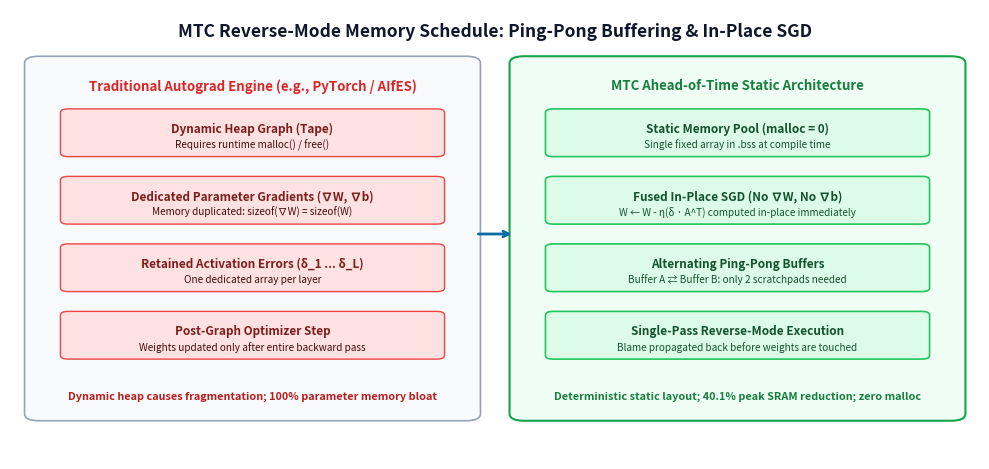

Reproduce this figure in Python. (Note: this script raises an exception after producing the figure.)
#!/usr/bin/env python3
"""
Generates high-resolution diagram: Ping-Pong Delta Buffering & Fused In-Place Parameter Updates
"""

import matplotlib
matplotlib.use("Agg")
import matplotlib.pyplot as plt
import matplotlib.patches as patches

fig, ax = plt.subplots(figsize=(10, 4.8), dpi=300)
ax.set_xlim(0, 100)
ax.set_ylim(0, 100)
ax.axis("off")

# Background styling
ax.add_patch(patches.Rectangle((0, 0), 100, 100, facecolor="#ffffff", edgecolor="none"))

# Title
ax.text(50, 95, "MTC Reverse-Mode Memory Schedule: Ping-Pong Buffering & In-Place SGD",
        ha="center", va="center", fontsize=12.5, fontweight="bold", color="#0f172a")

# Naive Autograd Graph Box (Left)
ax.add_patch(patches.FancyBboxPatch((3, 10), 44, 78, boxstyle="round,pad=1.5",
                                    facecolor="#f8fafc", edgecolor="#94a3b8", linewidth=1.2))
ax.text(25, 83, "Traditional Autograd Engine (e.g., PyTorch / AIfES)",
        ha="center", va="center", fontsize=9.5, fontweight="bold", color="#dc2626")

naive_boxes = [
    ("Dynamic Heap Graph (Tape)", "#fee2e2", "#ef4444", 72, "Requires runtime malloc() / free()"),
    ("Dedicated Parameter Gradients (∇W, ∇b)", "#fee2e2", "#ef4444", 57, "Memory duplicated: sizeof(∇W) = sizeof(W)"),
    ("Retained Activation Errors (δ_1 ... δ_L)", "#fee2e2", "#ef4444", 42, "One dedicated array per layer"),
    ("Post-Graph Optimizer Step", "#fee2e2", "#ef4444", 27, "Weights updated only after entire backward pass"),
]

for title, bg, border, y, desc in naive_boxes:
    ax.add_patch(patches.FancyBboxPatch((6, y-4), 38, 9, boxstyle="round,pad=0.8",
                                        facecolor=bg, edgecolor=border, linewidth=1))
    ax.text(25, y+1.5, title, ha="center", va="center", fontsize=8.5, fontweight="bold", color="#7f1d1d")
    ax.text(25, y-2, desc, ha="center", va="center", fontsize=7.2, color="#450a0a")

ax.text(25, 14, "Dynamic heap causes fragmentation; 100% parameter memory bloat",
        ha="center", va="center", fontsize=7.8, fontweight="bold", color="#b91c1c")

# MTC Static Planner Box (Right)
ax.add_patch(patches.FancyBboxPatch((53, 10), 44, 78, boxstyle="round,pad=1.5",
                                    facecolor="#f0fdf4", edgecolor="#16a34a", linewidth=1.5))
ax.text(75, 83, "MTC Ahead-of-Time Static Architecture",
        ha="center", va="center", fontsize=9.5, fontweight="bold", color="#15803d")

mtc_boxes = [
    ("Static Memory Pool (malloc = 0)", "#dcfce7", "#22c55e", 72, "Single fixed array in .bss at compile time"),
    ("Fused In-Place SGD (No ∇W, No ∇b)", "#dcfce7", "#22c55e", 57, "W ← W - η(δ · A^T) computed in-place immediately"),
    ("Alternating Ping-Pong Buffers", "#dcfce7", "#22c55e", 42, "Buffer A ⇄ Buffer B: only 2 scratchpads needed"),
    ("Single-Pass Reverse-Mode Execution", "#dcfce7", "#22c55e", 27, "Blame propagated back before weights are touched"),
]

for title, bg, border, y, desc in mtc_boxes:
    ax.add_patch(patches.FancyBboxPatch((56, y-4), 38, 9, boxstyle="round,pad=0.8",
                                        facecolor=bg, edgecolor=border, linewidth=1.2))
    ax.text(75, y+1.5, title, ha="center", va="center", fontsize=8.5, fontweight="bold", color="#14532d")
    ax.text(75, y-2, desc, ha="center", va="center", fontsize=7.2, color="#14532d")

ax.text(75, 14, "Deterministic static layout; 40.1% peak SRAM reduction; zero malloc",
        ha="center", va="center", fontsize=7.8, fontweight="bold", color="#15803d")

# Central Arrow
ax.annotate("", xy=(52, 50), xytext=(48, 50),
            arrowprops=dict(arrowstyle="->", lw=2, color="#0b69a3"))

plt.tight_layout()
plt.savefig("docs/images/ping_pong_fused_liveness.png", dpi=300, bbox_inches="tight")
print("Saved docs/images/ping_pong_fused_liveness.png")
